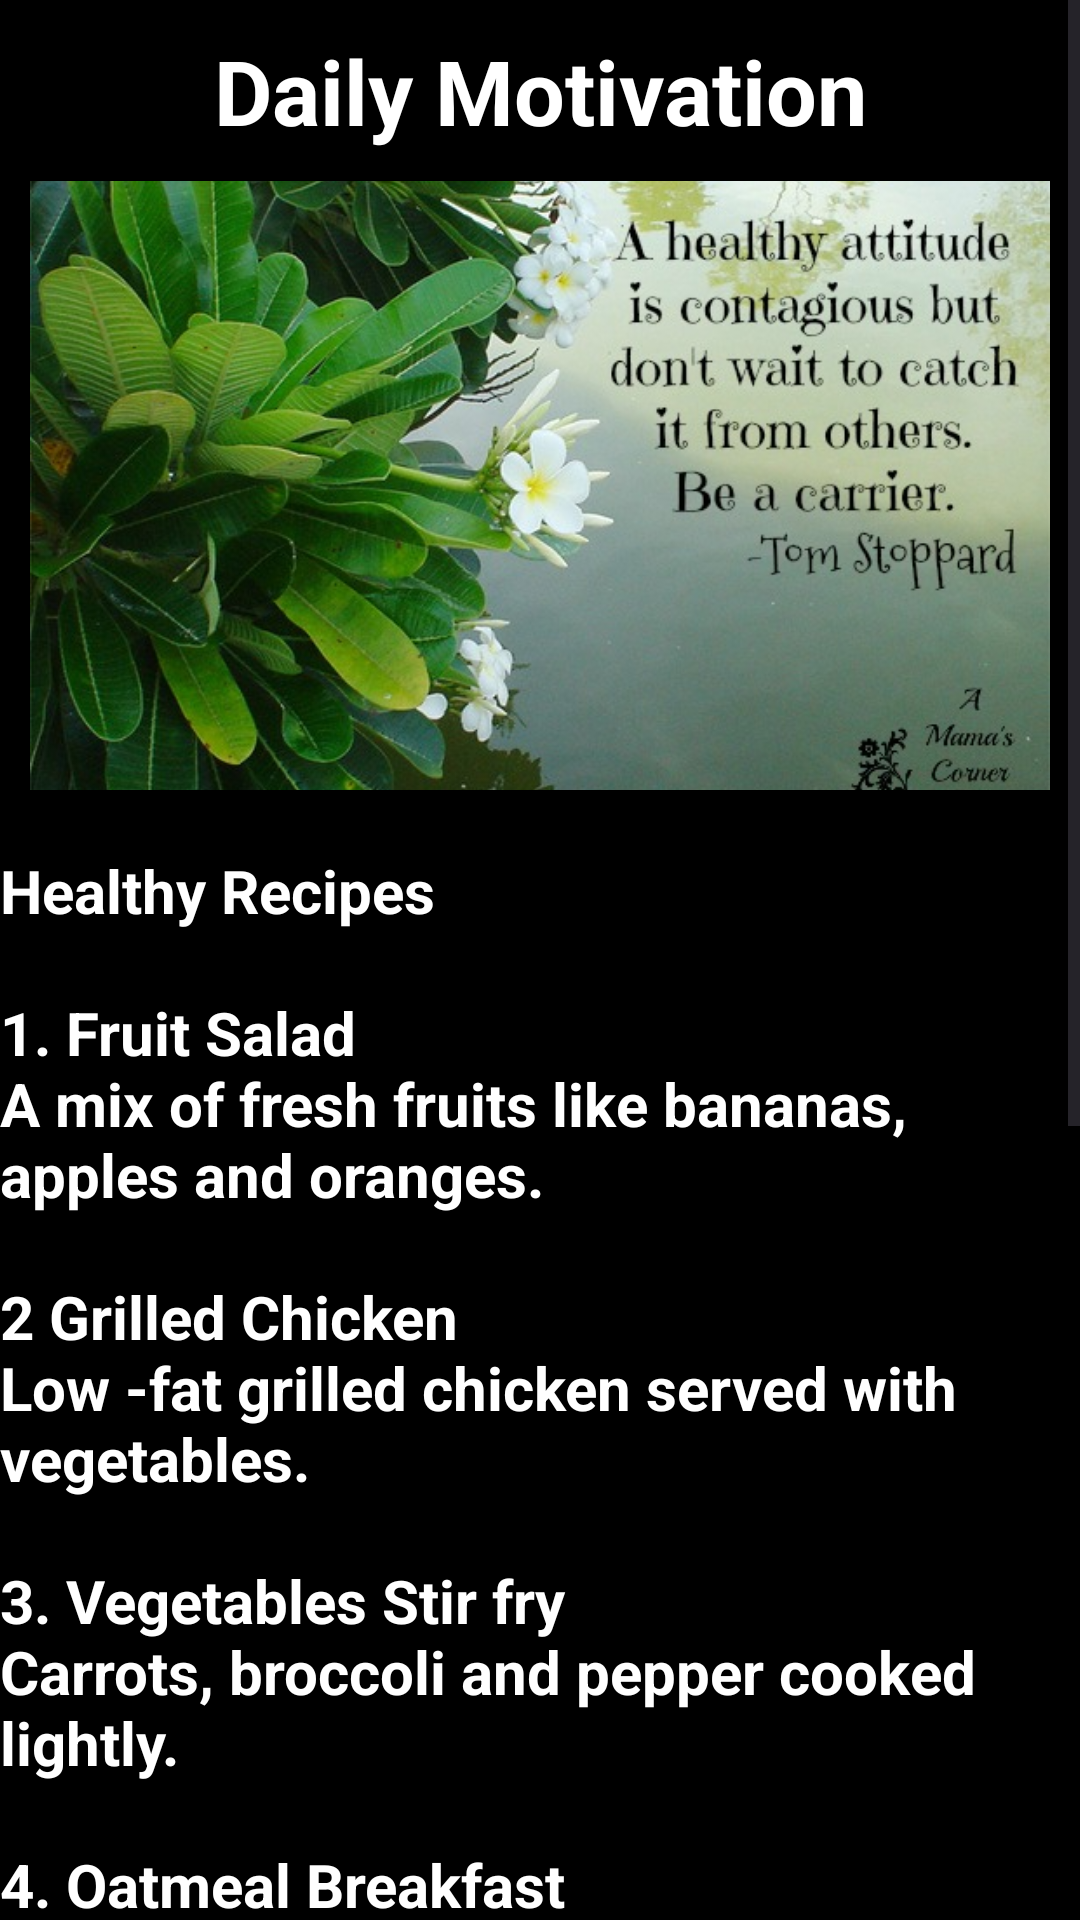

Android layout source for this screen:
<!-- AndroidManifest.xml: application theme Theme.Kindi_WellnessApp -->
<!-- res/layout/activity_daily_motivation.xml -->
<?xml version="1.0" encoding="utf-8"?>
<ScrollView
    xmlns:android="http://schemas.android.com/apk/res/android"
    xmlns:app="http://schemas.android.com/apk/res-auto"
    xmlns:tools="http://schemas.android.com/tools"
    android:id="@+id/main"
    android:layout_width="match_parent"
    android:layout_height="match_parent"
    android:background="@color/black"
    tools:context=".DailyMotivation">

    <LinearLayout
        android:layout_width="match_parent"
        android:layout_height="wrap_content"
        android:orientation="vertical">

        <TextView
            android:layout_width="match_parent"
            android:layout_height="wrap_content"
            android:text="@string/daily_motivation"
            android:textSize="30sp"
            android:textStyle="bold"
            android:textAlignment="center"
            android:textColor="@color/white"
            android:layout_marginTop="10dp"/>

        <ImageView
            android:layout_width="match_parent"
            android:layout_height="203dp"
            android:layout_margin="10dp"
            android:scaleType="centerCrop"
            android:src="@drawable/motivation" />

        <TextView
            android:layout_width="match_parent"
            android:layout_height="wrap_content"
            android:text="@string/healthy_recipes_content"
            android:textColor="@color/white"
            android:textStyle="bold"
            android:textSize="20sp"
            android:layout_marginTop="10dp"/>


    </LinearLayout>


</ScrollView>
<!-- resources referenced by this layout -->
<resources>
  <!-- drawable motivation: jpeg bitmap (drawable, 98948 bytes) -->
  <string name="daily_motivation">Daily Motivation</string>
  <string name="healthy_recipes_content">
          Healthy Recipes\n\n1.
          Fruit Salad \nA mix of fresh fruits like bananas, apples and oranges.\n\n2
          Grilled Chicken\nLow -fat grilled chicken served with vegetables.\n\n3.
          Vegetables Stir fry\nCarrots, broccoli and pepper cooked lightly.\n\n4.
          Oatmeal Breakfast\nOats with milk and fruits.\n\n5.
          Avocado Toast\nWhole grain bread topped with avocado.\n\n6.
          Boiled Eggs\nRich in protein and easy to prepare.\n\n7.
          Smoothie Bowl\nBlended fruits with yogurt and nuts.\n\n8.
          Brown Rice and Beans\nHealthy and full of fiber.\n\n9.
          Baked Fish\nFish baked with lemon and spices.\n\n10.
          Greek yogurt with Honey\nGoog to digest and very nutritious.
      </string>
  <style name="Theme.Kindi_WellnessApp" parent="Base.Theme.Kindi_WellnessApp" />
  <style name="Base.Theme.Kindi_WellnessApp" parent="Theme.Material3.DayNight.NoActionBar">
          
          
      </style>
  <!-- not gathered from this repository: default colours our renderer supplied (Android Studio template values) -->
  <color name="black">#FF000000</color>
  <color name="white">#FFFFFFFF</color>
</resources>
